Run: headless pygame with SDL's dummy video driver; simulated clock (each Clock.tick advances the game by its frame time, no real sleeping); random seed 0; keys injected as events and as key.get_pressed() state; no mouse input.
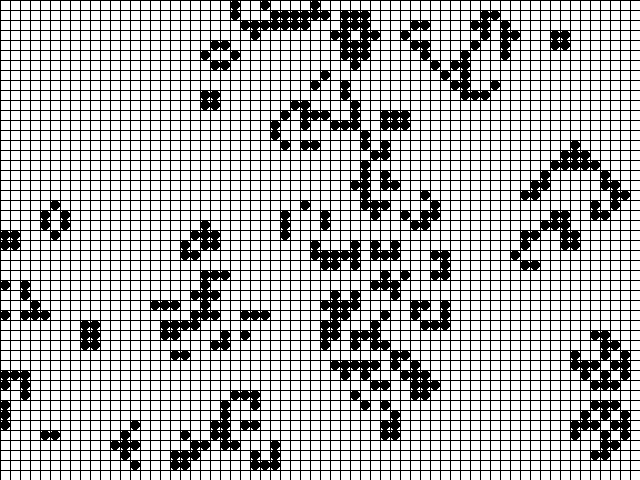
Frame 1 of 4 · flips 1–60 · no input
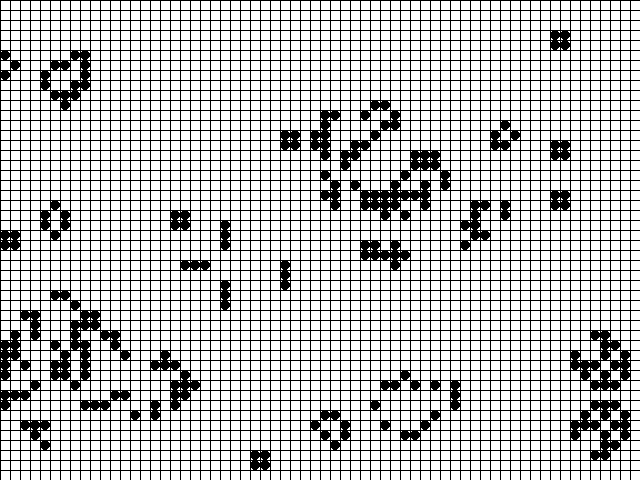
Frame 2 of 4 · flips 61–180 · tapped SPACE, RETURN · held RIGHT (→), D
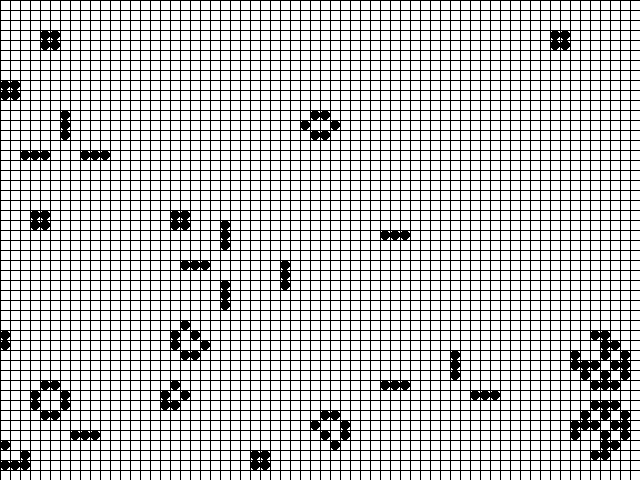
Frame 3 of 4 · flips 181–300 · held DOWN (↓), S
Frame 4 of 4 · flips 301–420 · held LEFT (←), A, UP (↑), W · screen unchanged from frame 3, image omitted

The pygame program that drew these frames:

import pygame
import random

from pygame.locals import *
from typing import List, Tuple


Cell = Tuple[int, int]
Cells = List[int]
Grid = List[Cells]


class GameOfLife:

    def __init__(self, width: int=640, height: int=480, cell_size: int=10, speed: int=10, randomize_grid=False) -> None:
        self.width = width
        self.height = height
        self.cell_size = cell_size

        self.cell_width = self.width // self.cell_size
        self.cell_height = self.height // self.cell_size

        # Устанавливаем размер окна
        self.screen_size = width, height
        # Создание нового окна
        self.screen = pygame.display.set_mode(self.screen_size)

        # Вычисляем количество ячеек по вертикали и горизонтали

        # Скорость протекания игры
        self.speed = speed

    def draw_lines(self) -> None:
        """ Отрисовать сетку """
        for x in range(0, self.width, self.cell_size):
            pygame.draw.line(self.screen, pygame.Color('black'),
                    (x, 0), (x, self.height))
        for y in range(0, self.height, self.cell_size):
            pygame.draw.line(self.screen, pygame.Color('black'),
                    (0, y), (self.width, y))

    def run(self) -> None:
        """ Запустить игру """
        pygame.init()
        clock = pygame.time.Clock()
        pygame.display.set_caption('Game of Life')
        self.screen.fill(pygame.Color('white'))

        running = True
        while running:
            for event in pygame.event.get():
                if event.type == QUIT:
                    running = False
            
            self.screen.fill(pygame.Color('white'))
            self.draw_lines()
            self.draw_grid()
            self.grid = self.get_next_generation()

            pygame.display.flip()
            clock.tick(self.speed)

        pygame.quit()

    def create_grid(self, randomize: bool=False) -> Grid:
        """
        Создание списка клеток.

        Клетка считается живой, если ее значение равно 1, в противном случае клетка
        считается мертвой, то есть, ее значение равно 0.

        Parameters
        ----------
        randomize : bool
            Если значение истина, то создается матрица, где каждая клетка может
            быть равновероятно живой или мертвой, иначе все клетки создаются мертвыми.

        Returns
        ----------
        out : Grid
            Матрица клеток размером `cell_height` х `cell_width`.
        """
        grid = []

        for i in range(self.cell_height):
            row = []
            
            for j in range(self.cell_width):
                if randomize:
                    cell = random.randint(0,1)
                else:
                    cell = 0

                row.append(cell)
            grid.append(row)
    
        return grid
    
    def draw_grid(self) -> None:
        """
        Отрисовка списка клеток с закрашиванием их в соответствующе цвета.
        """
        for i in range(self.cell_height):
            for j in range(self.cell_width):
                if self.grid[i][j] == 0:
                    continue

                x = j * self.cell_size
                y = i * self.cell_size
                
                circle = (x - self.cell_size // 2, y - self.cell_size // 2)
                pygame.draw.circle(self.screen, pygame.Color('black'), circle, self.cell_size // 2)

    def get_neighbours(self, cell: Cell) -> Cells:
        """
        Вернуть список соседних клеток для клетки `cell`.

        Соседними считаются клетки по горизонтали, вертикали и диагоналям,
        то есть, во всех направлениях.

        Parameters
        ----------
        cell : Cell
            Клетка, для которой необходимо получить список соседей. Клетка
            представлена кортежем, содержащим ее координаты на игровом поле.

        Returns
        ----------
        out : Cells
            Список соседних клеток.
        """

        arr = []

        for i in range(cell[0]-1, cell[0]+2):
            for j in range(cell[1]-1, cell[1]+2):
                if not 0 <= i < self.cell_height:
                    continue
                if not 0 <= j < self.cell_width:
                    continue
                if i == cell[0] and j == cell[1]:
                    continue
                arr.append(self.grid[i][j])
        return arr

    def get_next_generation(self) -> Grid:
        """
        Получить следующее поколение клеток.

        Returns
        ----------
        out : Grid
            Новое поколение клеток.
        """

        new_grid = self.create_grid()

        for i in range(len(new_grid)):
            for j in range(len(new_grid[i])):
                neighbours_count = sum(self.get_neighbours((i, j)))

                if self.grid[i][j] == 0:
                    new_grid[i][j] = neighbours_count == 3
                else:
                    if neighbours_count < 2 or neighbours_count > 3:
                        new_grid[i][j] = 0
                    else:
                        new_grid[i][j] = 1

        return new_grid

if __name__ == "__main__":
    game = GameOfLife(randomize_grid=True)
    game.grid = game.create_grid(randomize=True)
    game.run()
